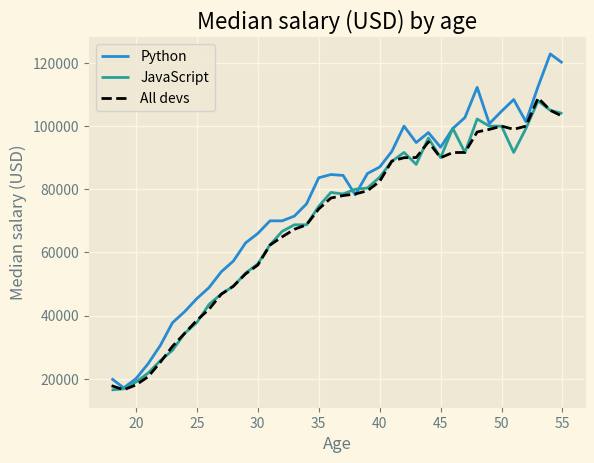

Write the Python code that produced this figure.
from matplotlib import pyplot as plt

# print(plt.style.available)

plt.style.use('Solarize_Light2')
# plt.xkcd() # comec, for fun

ages_x = [x for x in range(25, 36)]
dev_y = [38496, 42000, 46752, 49320, 53200, 56000, 62316, 64928, 67317, 68748, 73752]
# Median Python Developer Salaries by Age
py_dev_y = [45372, 48876, 53850, 57287, 63016, 65998, 70003, 70000, 71496, 75370, 83640]
# Median JavaScript Developer Salaries by Age
js_dev_y = [37810, 43515, 46823, 49293, 53437, 56373, 62375, 66674, 68745, 68746, 74583]

# Ages 18 to 55
ages_x = [x for x in range(18, 56)]
py_dev_y = [20046, 17100, 20000, 24744, 30500, 37732, 41247, 45372, 48876, 53850, 57287, 63016, 65998, 70003, 70000, 71496, 75370, 83640, 84666, 84392, 78254, 85000, 87038, 91991, 100000, 94796, 97962, 93302, 99240, 102736, 112285, 100771, 104708, 108423, 101407, 112542, 122870, 120000]
js_dev_y = [16446, 16791, 18942, 21780, 25704, 29000, 34372, 37810, 43515, 46823, 49293, 53437, 56373, 62375, 66674, 68745, 68746, 74583, 79000, 78508, 79996, 80403, 83820, 88833, 91660, 87892, 96243, 90000, 99313, 91660, 102264, 100000, 100000, 91660, 99240, 108000, 105000, 104000]
dev_y = [17784, 16500, 18012, 20628, 25206, 30252, 34368, 38496, 42000, 46752, 49320, 53200, 56000, 62316, 64928, 67317, 68748, 73752, 77232, 78000, 78508, 79536, 82488, 88935, 90000, 90056, 95000, 90000, 91633, 91660, 98150, 98964, 100000, 98988, 100000, 108923, 105000, 103117]

# plt.plot(ages_x, dev_y, 'k--',label="All devs")
# plt.plot(ages_x, py_dev_y, 'b',label="Python")

plt.plot(
    ages_x,
    py_dev_y,
    # color='#444',
    # marker=".",
    # linewidth=3,
    label="Python"
)
plt.plot(
    ages_x,
    js_dev_y,
    # color='#2cff05', 
    # marker="o",
    # linewidth=3,
    label="JavaScript"
)
plt.plot(
    ages_x,
    dev_y,
    color="k", # for color check docs
    linestyle='--',
    label="All devs"
)

plt.xlabel('Age')
plt.ylabel('Median salary (USD)')
plt.title('Median salary (USD) by age')
# plt.grid(True)
plt.legend()
# plt.tight_layout()
# plt.savefig('plot.png')
plt.show()

